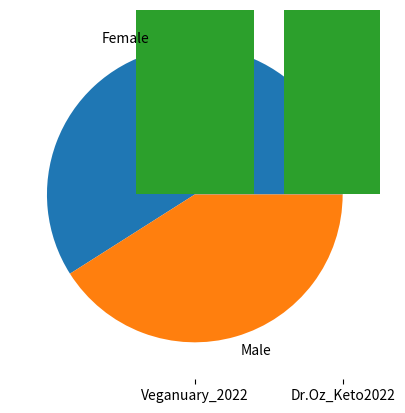

This chart was generated by the following Python code:
# as is an alias
import matplotlib.pyplot as plt
import numpy as np


print("Hello, World!", "\U0001F60A")

print("Vegan Vs. Keto")
print("A vegan diet excludes all animal products")
print("Eating a meat-free diet can cut our water footprint in half.")
print("The keto (ketogenic) diet is a high-fat, moderate-protein, very-low-carbohydrate")
print("The keto diet has become a popular weight loss diet.")
print("  ")
#np alias for numpy
#using array [], arrays are changable can hold int, str, booleans at once.
yAxisOfPie = np.array([59,41])
veganLabels = ["Female", "Male"]
#pie char colors
veganColors = ["g", "y"]
plt.pie(yAxisOfPie, labels = veganLabels)
# plt.pie(yAxisOfPie)
plt.show()

print("Veganuary, one of the most popular plant-based campaigns")
print("Dr. Oz Keto campaign.")
#dictionary dietDict holds keys and values.
dietDict = {
    "Veganuary_2022": 629000, "Dr.Oz_Keto2022" : 700000,
}
#list the key values
listKeys = list(dietDict.keys())
#list the values
listValues = list(dietDict.values())
#within the bar() graph place length of dictionary, values of dictionary
#use values as label tick_label = ...
#plt stands for matplotlib
plt.bar(range(len(dietDict)), listValues,tick_label=listKeys)
plt.show()

